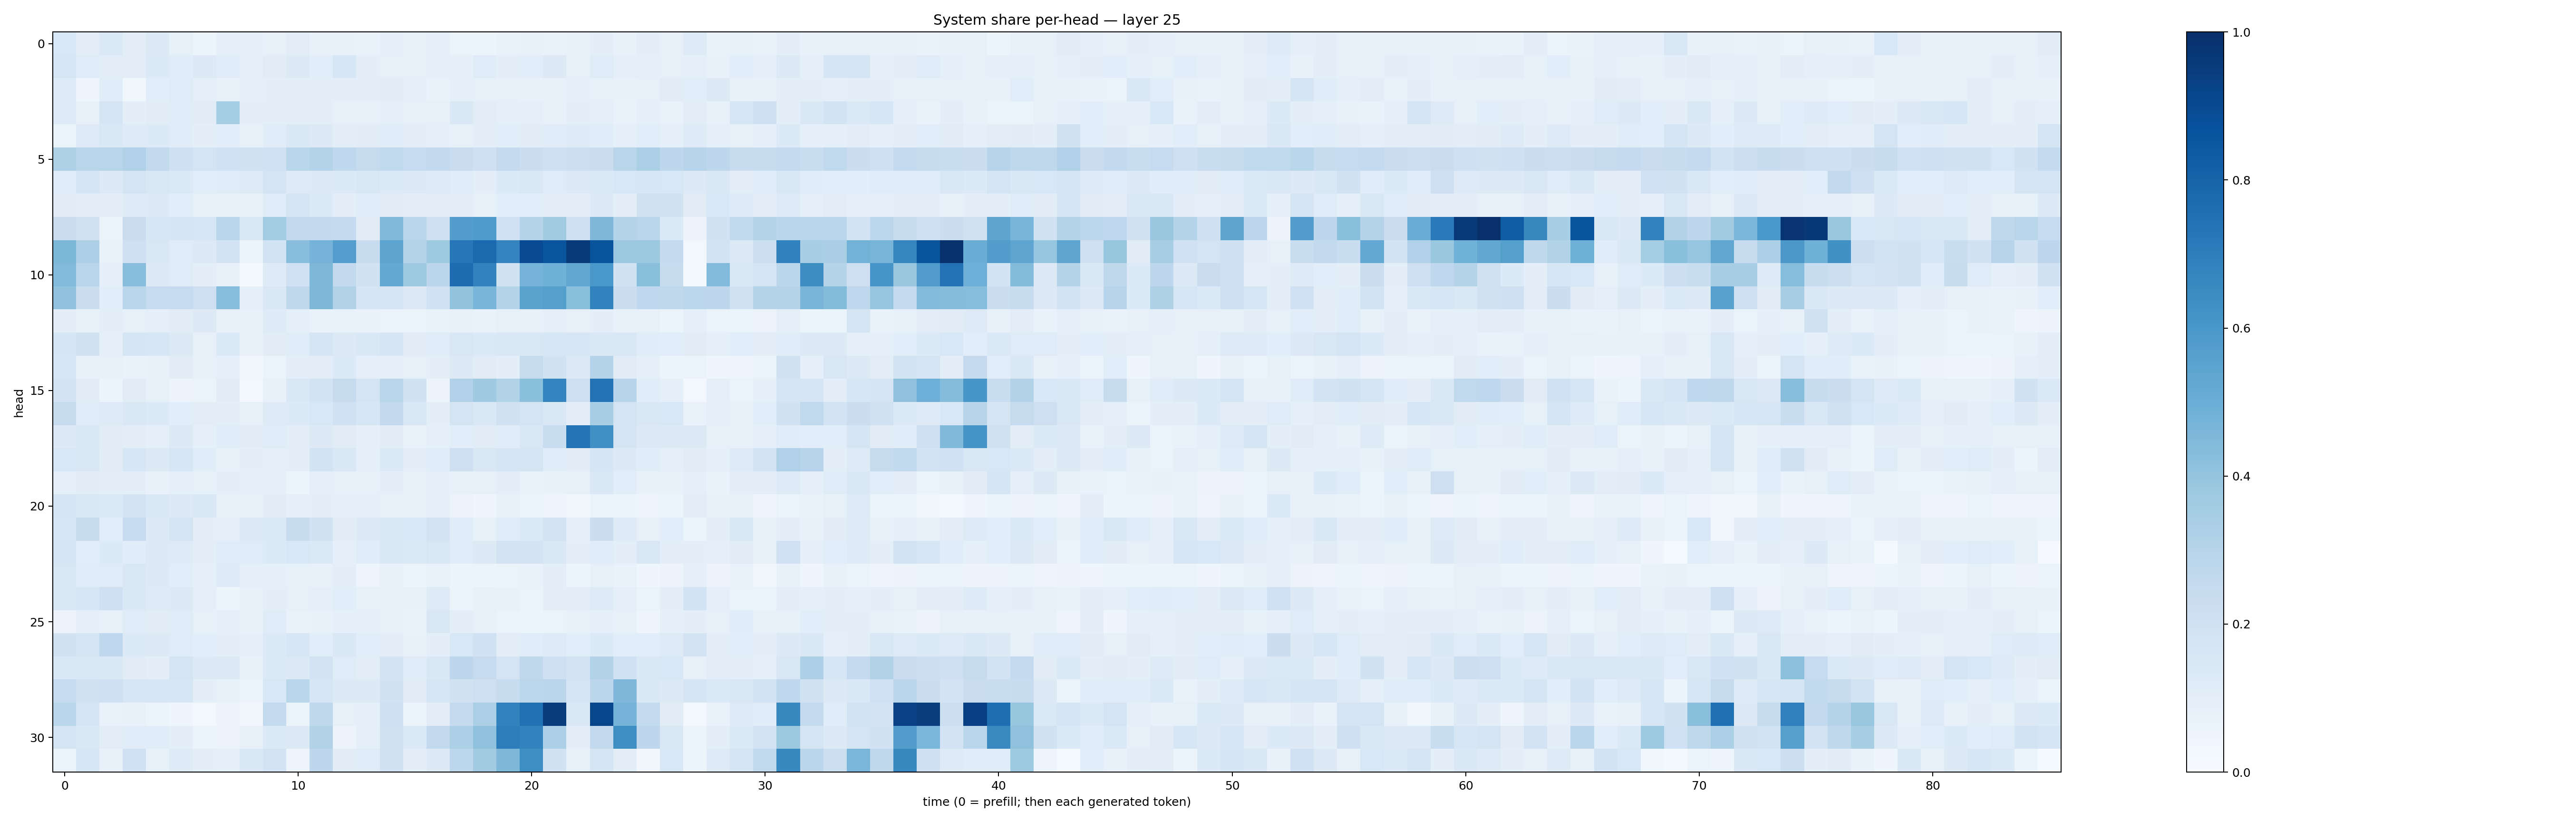

The data file committed next to this chart (first rows):
0.1543869, 0.10427568, 0.14040488, 0.10279617, 0.1272047, 0.08287619, 0.060864996, 0.08812181, 0.092274, 0.07978061, 0.10520928, 0.07101905, 0.07105642, 0.06781244, 0.09192144, 0.08303844, 0.08655677, 0.06333457, 0.05299138, 0.07024415, 0.07049306, 0.06736828, 0.07634673, 0.10078143
0.1639, 0.12, 0.1052, 0.1036, 0.1361, 0.1143, 0.1321, 0.115, 0.09326, 0.1123, 0.1256, 0.109, 0.1583, 0.0962, 0.07865, 0.07883, 0.09202, 0.09083, 0.1181, 0.09707, 0.1083, 0.1263, 0.08368, 0.1189
0.1249, 0.04707, 0.1164, 0.03813, 0.1083, 0.1196, 0.09263, 0.07719, 0.09314, 0.099, 0.09857, 0.09447, 0.09675, 0.1006, 0.1101, 0.09362, 0.06986, 0.08876, 0.08371, 0.07845, 0.07313, 0.07079, 0.09292, 0.08421
0.1237, 0.07856, 0.165, 0.09751, 0.1101, 0.12, 0.1125, 0.3527, 0.09912, 0.1004, 0.09577, 0.0953, 0.07947, 0.07822, 0.08693, 0.07833, 0.08091, 0.148, 0.1048, 0.08811, 0.09055, 0.07201, 0.09694, 0.08643
0.06313, 0.1245, 0.1408, 0.1214, 0.134, 0.1139, 0.1013, 0.1061, 0.08119, 0.115, 0.1445, 0.1314, 0.1048, 0.1095, 0.1139, 0.103, 0.09158, 0.08362, 0.09623, 0.1084, 0.1111, 0.1183, 0.1234, 0.1162
0.3222, 0.2926, 0.2926, 0.3176, 0.2586, 0.2096, 0.1735, 0.2011, 0.1898, 0.2026, 0.2887, 0.308, 0.2667, 0.2457, 0.2633, 0.2482, 0.2598, 0.227, 0.2045, 0.2532, 0.2194, 0.2065, 0.2187, 0.2203
0.1187, 0.1724, 0.129, 0.1743, 0.15, 0.1405, 0.1074, 0.1181, 0.1229, 0.1721, 0.1211, 0.1267, 0.1344, 0.1486, 0.1365, 0.1273, 0.1231, 0.116, 0.09898, 0.1365, 0.1447, 0.1182, 0.1259, 0.138
0.1115, 0.1016, 0.09599, 0.1222, 0.1306, 0.1077, 0.08318, 0.08294, 0.07924, 0.1189, 0.1789, 0.1354, 0.1009, 0.1133, 0.1104, 0.09655, 0.1035, 0.09416, 0.08341, 0.1082, 0.1068, 0.1008, 0.09524, 0.1287
0.223, 0.1971, 0.0629, 0.2274, 0.1611, 0.166, 0.1566, 0.2876, 0.1435, 0.3569, 0.2594, 0.2586, 0.2511, 0.1112, 0.4474, 0.292, 0.211, 0.5742, 0.5827, 0.201, 0.3045, 0.3615, 0.2092, 0.4517
0.4591, 0.3254, 0.06701, 0.2101, 0.151, 0.1186, 0.1312, 0.1863, 0.06192, 0.1852, 0.4293, 0.4732, 0.5701, 0.2418, 0.5415, 0.3053, 0.3727, 0.7243, 0.7766, 0.675, 0.8939, 0.8562, 0.9609, 0.8669
0.442, 0.2926, 0.09085, 0.4293, 0.1256, 0.1181, 0.09908, 0.07777, 0.02267, 0.1228, 0.2023, 0.4553, 0.2585, 0.1946, 0.52, 0.3722, 0.2846, 0.7686, 0.6818, 0.1883, 0.4727, 0.4918, 0.528, 0.5989
0.4066, 0.2188, 0.1082, 0.2884, 0.2477, 0.2467, 0.2139, 0.4321, 0.09021, 0.1452, 0.2726, 0.4558, 0.3115, 0.1644, 0.1689, 0.1322, 0.1999, 0.3998, 0.4676, 0.2979, 0.5489, 0.5627, 0.423, 0.6822
0.09476, 0.07102, 0.09795, 0.08436, 0.09059, 0.1105, 0.1295, 0.07855, 0.07374, 0.1219, 0.08638, 0.06832, 0.06753, 0.06965, 0.06411, 0.06255, 0.06975, 0.07585, 0.0696, 0.08333, 0.08155, 0.08672, 0.08201, 0.09461
0.1693, 0.1911, 0.09325, 0.1682, 0.164, 0.1285, 0.07848, 0.1389, 0.07565, 0.1113, 0.1174, 0.1703, 0.1252, 0.1473, 0.1708, 0.1132, 0.1204, 0.1517, 0.1401, 0.1408, 0.1522, 0.1579, 0.1587, 0.1431
0.1629, 0.07053, 0.08083, 0.07005, 0.07637, 0.1119, 0.08572, 0.09315, 0.03361, 0.06438, 0.09916, 0.1032, 0.1341, 0.09005, 0.09063, 0.08379, 0.1009, 0.1326, 0.1116, 0.09634, 0.245, 0.1909, 0.1282, 0.2998
0.1802, 0.1118, 0.06048, 0.1116, 0.0851, 0.05777, 0.06589, 0.1127, 0.02557, 0.07514, 0.1475, 0.187, 0.2443, 0.1765, 0.2901, 0.1885, 0.05634, 0.3191, 0.3675, 0.314, 0.4192, 0.6724, 0.2125, 0.7406
0.2384, 0.1199, 0.1221, 0.1444, 0.1344, 0.1064, 0.1053, 0.09862, 0.08234, 0.1212, 0.1349, 0.1562, 0.1992, 0.1638, 0.261, 0.1486, 0.099, 0.1793, 0.1426, 0.1986, 0.1725, 0.1427, 0.1025, 0.3451
0.126, 0.1439, 0.1122, 0.1035, 0.08802, 0.1265, 0.09085, 0.1152, 0.1126, 0.1178, 0.1037, 0.1301, 0.1123, 0.08989, 0.1097, 0.0675, 0.08811, 0.1086, 0.1116, 0.117, 0.1496, 0.2311, 0.7382, 0.6298
0.1541, 0.152, 0.1097, 0.1593, 0.1314, 0.1599, 0.1155, 0.08144, 0.0942, 0.09103, 0.0965, 0.1862, 0.1477, 0.09188, 0.136, 0.1003, 0.1153, 0.2122, 0.1521, 0.1659, 0.1658, 0.1167, 0.1116, 0.1676
0.0881, 0.1116, 0.09427, 0.1011, 0.07576, 0.08791, 0.08288, 0.09567, 0.0916, 0.08739, 0.05912, 0.08666, 0.08308, 0.08296, 0.09462, 0.07475, 0.09268, 0.08559, 0.08534, 0.09503, 0.06919, 0.07537, 0.08153, 0.1453
0.1676, 0.1414, 0.1401, 0.1817, 0.142, 0.1327, 0.144, 0.08217, 0.08302, 0.1126, 0.09247, 0.09789, 0.08866, 0.08929, 0.07716, 0.08161, 0.09014, 0.05513, 0.04599, 0.07547, 0.06191, 0.05057, 0.03831, 0.0639
0.1628, 0.2413, 0.1074, 0.2491, 0.1302, 0.174, 0.1005, 0.08954, 0.1252, 0.1338, 0.2421, 0.1913, 0.1121, 0.131, 0.1467, 0.1536, 0.1812, 0.1155, 0.08226, 0.118, 0.1405, 0.1814, 0.09239, 0.2257
0.1729, 0.1065, 0.1366, 0.1162, 0.1294, 0.1229, 0.0998, 0.1182, 0.1201, 0.1351, 0.1555, 0.1371, 0.09029, 0.1145, 0.1454, 0.1349, 0.152, 0.117, 0.1274, 0.1804, 0.1833, 0.144, 0.1011, 0.1145
0.1519, 0.1176, 0.1198, 0.1511, 0.1321, 0.1076, 0.08817, 0.1232, 0.09131, 0.08851, 0.08219, 0.07665, 0.09492, 0.04925, 0.07216, 0.05865, 0.0701, 0.05204, 0.06211, 0.06323, 0.06773, 0.1014, 0.0615, 0.08106
0.1423, 0.1594, 0.2081, 0.1431, 0.124, 0.1316, 0.09333, 0.06243, 0.07323, 0.09591, 0.07995, 0.09002, 0.109, 0.08421, 0.07547, 0.07223, 0.1244, 0.06343, 0.07565, 0.07753, 0.06281, 0.09834, 0.1054, 0.1237
0.05588, 0.08803, 0.08474, 0.1174, 0.1095, 0.1189, 0.08554, 0.08872, 0.0762, 0.1194, 0.06709, 0.07539, 0.08994, 0.09114, 0.07973, 0.07027, 0.1486, 0.09397, 0.08525, 0.06443, 0.06065, 0.06466, 0.07496, 0.08627
0.1895, 0.1684, 0.2682, 0.1329, 0.1311, 0.1201, 0.1072, 0.09951, 0.09041, 0.1329, 0.1563, 0.1076, 0.1433, 0.1074, 0.09518, 0.07758, 0.09737, 0.1553, 0.1996, 0.1041, 0.1161, 0.1249, 0.1071, 0.1338
0.1465, 0.151, 0.146, 0.1113, 0.09841, 0.1737, 0.1325, 0.1272, 0.07067, 0.1364, 0.1259, 0.1828, 0.1183, 0.104, 0.1815, 0.1172, 0.144, 0.2735, 0.2475, 0.174, 0.2698, 0.2058, 0.1827, 0.3121
0.2485, 0.196, 0.2036, 0.1594, 0.163, 0.1622, 0.09989, 0.08336, 0.06173, 0.1542, 0.2852, 0.161, 0.126, 0.1275, 0.189, 0.1131, 0.1608, 0.1905, 0.2126, 0.241, 0.2792, 0.2845, 0.176, 0.282
0.2857, 0.1701, 0.06789, 0.07146, 0.06138, 0.04357, 0.02682, 0.05499, 0.03282, 0.2577, 0.06389, 0.2706, 0.08436, 0.09058, 0.2038, 0.06233, 0.1029, 0.2565, 0.3327, 0.6801, 0.7469, 0.9523, 0.1411, 0.9162
0.1766, 0.142, 0.1016, 0.1147, 0.1142, 0.09814, 0.05143, 0.05673, 0.07916, 0.1353, 0.1324, 0.3148, 0.05852, 0.09259, 0.1971, 0.1329, 0.2593, 0.3283, 0.4099, 0.7016, 0.679, 0.3319, 0.09952, 0.2592
0.06417, 0.1614, 0.07061, 0.1992, 0.08455, 0.1214, 0.09834, 0.09249, 0.1422, 0.1828, 0.05061, 0.2738, 0.1128, 0.1198, 0.1892, 0.101, 0.1288, 0.2791, 0.3603, 0.4539, 0.6406, 0.1892, 0.08561, 0.1684
